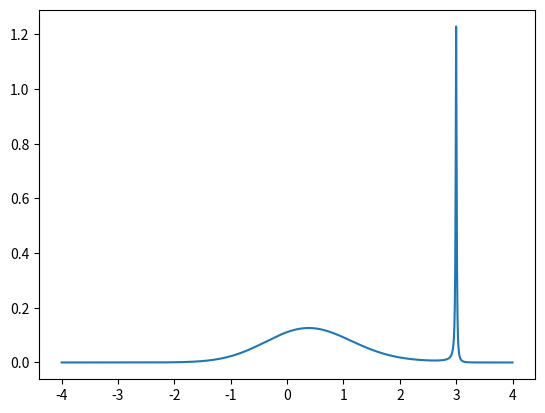
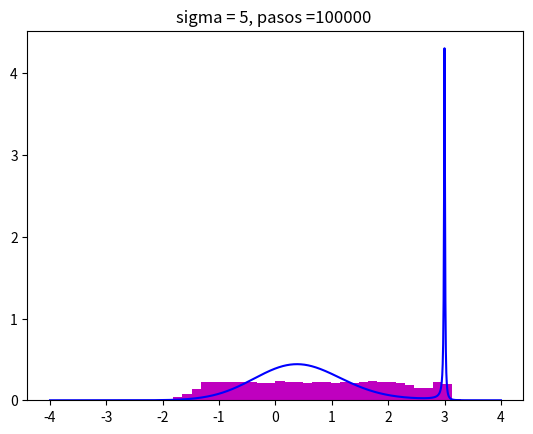
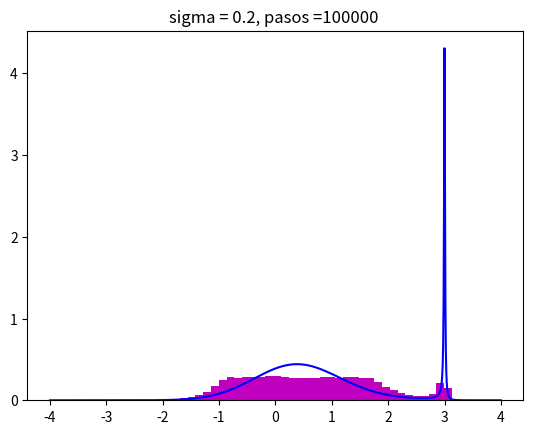
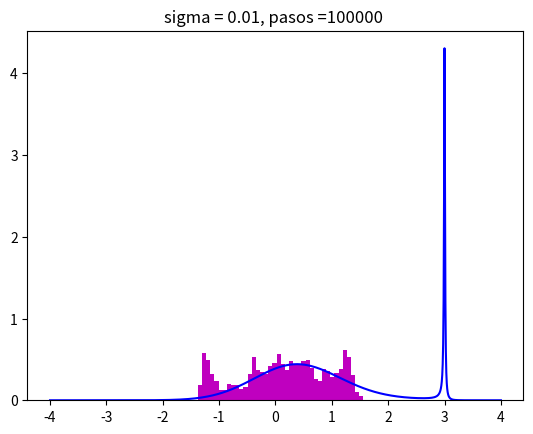
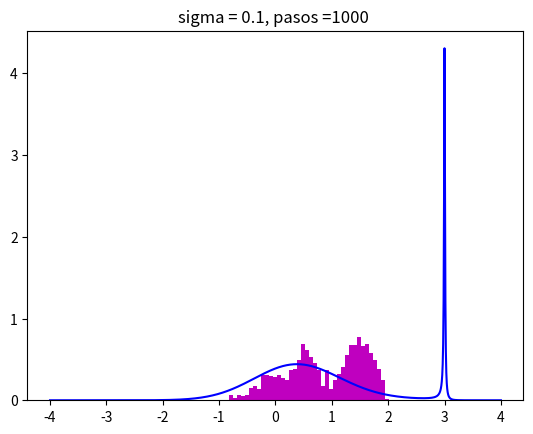
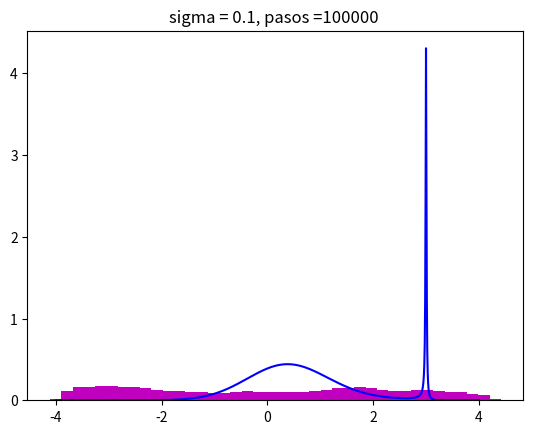
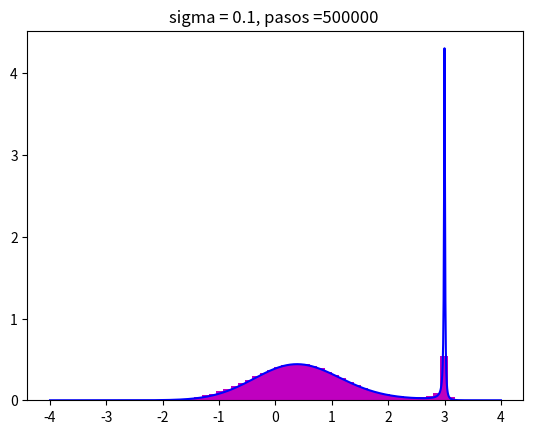

These charts were generated, in order, by the following Python code:
# Ejercicio 1

import numpy as np
import matplotlib.pylab as plt


# Use esta funcion que recibe un valor x y retorna un valor f(x) donde f es la forma funcional que debe seguir su distribucion. 
def mifun(x):
    x_0 = 3.0
    a = 0.01
    return np.exp(-(x**2))/((x-x_0)**2 + a**2)

x = np.linspace(-4,4,1000)
plt.figure()
plt.plot(x, mifun(x))
plt.savefig("funcion")

# Dentro de una funcion que reciba como parametros el numero de pasos y el sigma de la distribucion gausiana que va a usar para calcular el paso de su caminata, implemente el algortimo de Metropolis-Hastings. Finalmente, haga un histograma de los datos obtenidos y grafique en la misma grafica, la funcion de distribucion de probabilidad fx (Ojo, aca debe normalizar). Guarde la grafica sin mostrarla en un pdf. Use plt.savefig("histograma_"+str(sigma)+"_"+str(pasos)+".pdf"), donde sigma y pasos son los parametros que recibe la funcion. 


def MCMC(N,sigma):
    lista = []
    guess= 8*np.random.random()-4   
    lista.append(guess)
    for i in range (N):
        nuevo = np.random.normal(lista[i],sigma)
        alpha = mifun(nuevo)/mifun(guess)      
        if alpha > 1:
            lista.append(nuevo)
        else:
            beta = np.random.random()
            if beta < alpha:
                lista.append(nuevo)
            else:
                lista.append(lista[i])
    return lista

normal = np.sum(mifun(x)*(x[1]-x[0]))

plt.figure()
plt.title("sigma = 5, pasos =100000 ")
plt.plot(x, mifun(x)/normal, color = "blue")
plt.hist(MCMC(100000,5), bins = 40, density = True, color = "m")
plt.savefig("intento1")

plt.figure()
plt.title("sigma = 0.2, pasos =100000 ")
plt.plot(x, mifun(x)/normal, color = "blue")
plt.hist(MCMC(100000,0.2), bins = 40, density = True, color = "m")
plt.savefig("intento2")

plt.figure()
plt.title("sigma = 0.01, pasos =100000 ")
plt.plot(x, mifun(x)/normal, color = "blue")
plt.hist(MCMC(100000,0.01), bins = 40, density = True, color="m")
plt.savefig("intento3")

plt.figure()
plt.title("sigma = 0.1, pasos =1000 ")
plt.plot(x, mifun(x)/normal, color = "blue")
plt.hist(MCMC(1000,0.1), bins = 40, density = True, color ="m")
plt.savefig("intento4")

plt.figure()
plt.title("sigma = 0.1, pasos =100000 ")
plt.plot(x, mifun(x)/normal, color = "blue")
plt.hist(MCMC(100000,0.1), bins = 40, density = True, color="m")
plt.savefig("intento5")

plt.figure()
plt.title("sigma = 0.1, pasos =500000 ")
plt.plot(x, mifun(x)/normal, color = "blue")
plt.hist(MCMC(500000,0.1), bins = 40, density = True, color ="m")
plt.savefig("intento6")
                
        
        

# Cuando haya verificado que su codigo funciona, use los siguientes parametros:
# sigma = 5, pasos =100000 
# sigma = 0.2, pasos =100000 
# sigma = 0.01, pasos =100000 
# sigma = 0.1, pasos =1000 
# sigma = 0.1, pasos =100000 
# este puede ser muy demorado dependiendo del computador: sigma = 0.1, pasos =500000 

# Al ejecutar el codigo, este debe generar 6 (o 5) graficas .pdf una para cada vez que se llama a la funcion.
